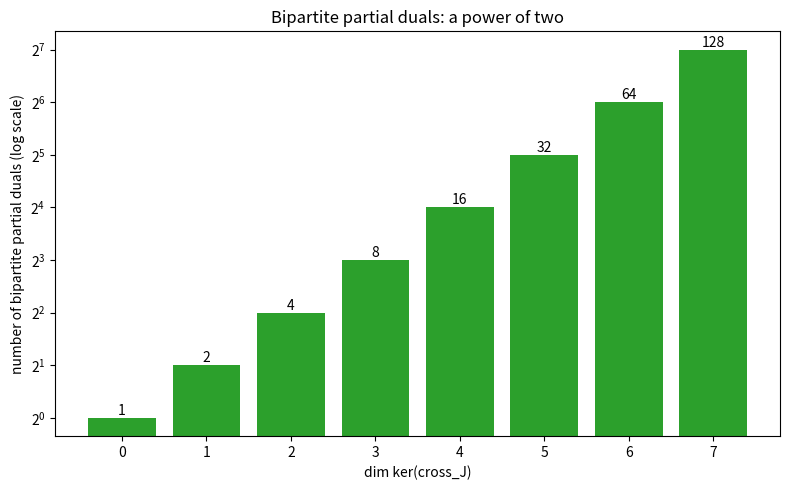

This chart was generated by the following Python code:
"""Bar chart: number of bipartite partial duals = 2^(dim ker) as the
kernel dimension grows."""
import matplotlib.pyplot as plt

dims = list(range(0, 8))
counts = [2 ** k for k in dims]
plt.figure(figsize=(8, 5))
bars = plt.bar([str(k) for k in dims], counts, color="#2ca02c")
for b, c in zip(bars, counts):
    plt.text(b.get_x() + b.get_width() / 2, c, str(c), ha="center", va="bottom")
plt.yscale("log", base=2)
plt.xlabel("dim ker(cross_J)")
plt.ylabel("number of bipartite partial duals (log scale)")
plt.title("Bipartite partial duals: a power of two")
plt.tight_layout(); plt.savefig("count_power_of_two.png", dpi=150)
print("wrote count_power_of_two.png")
